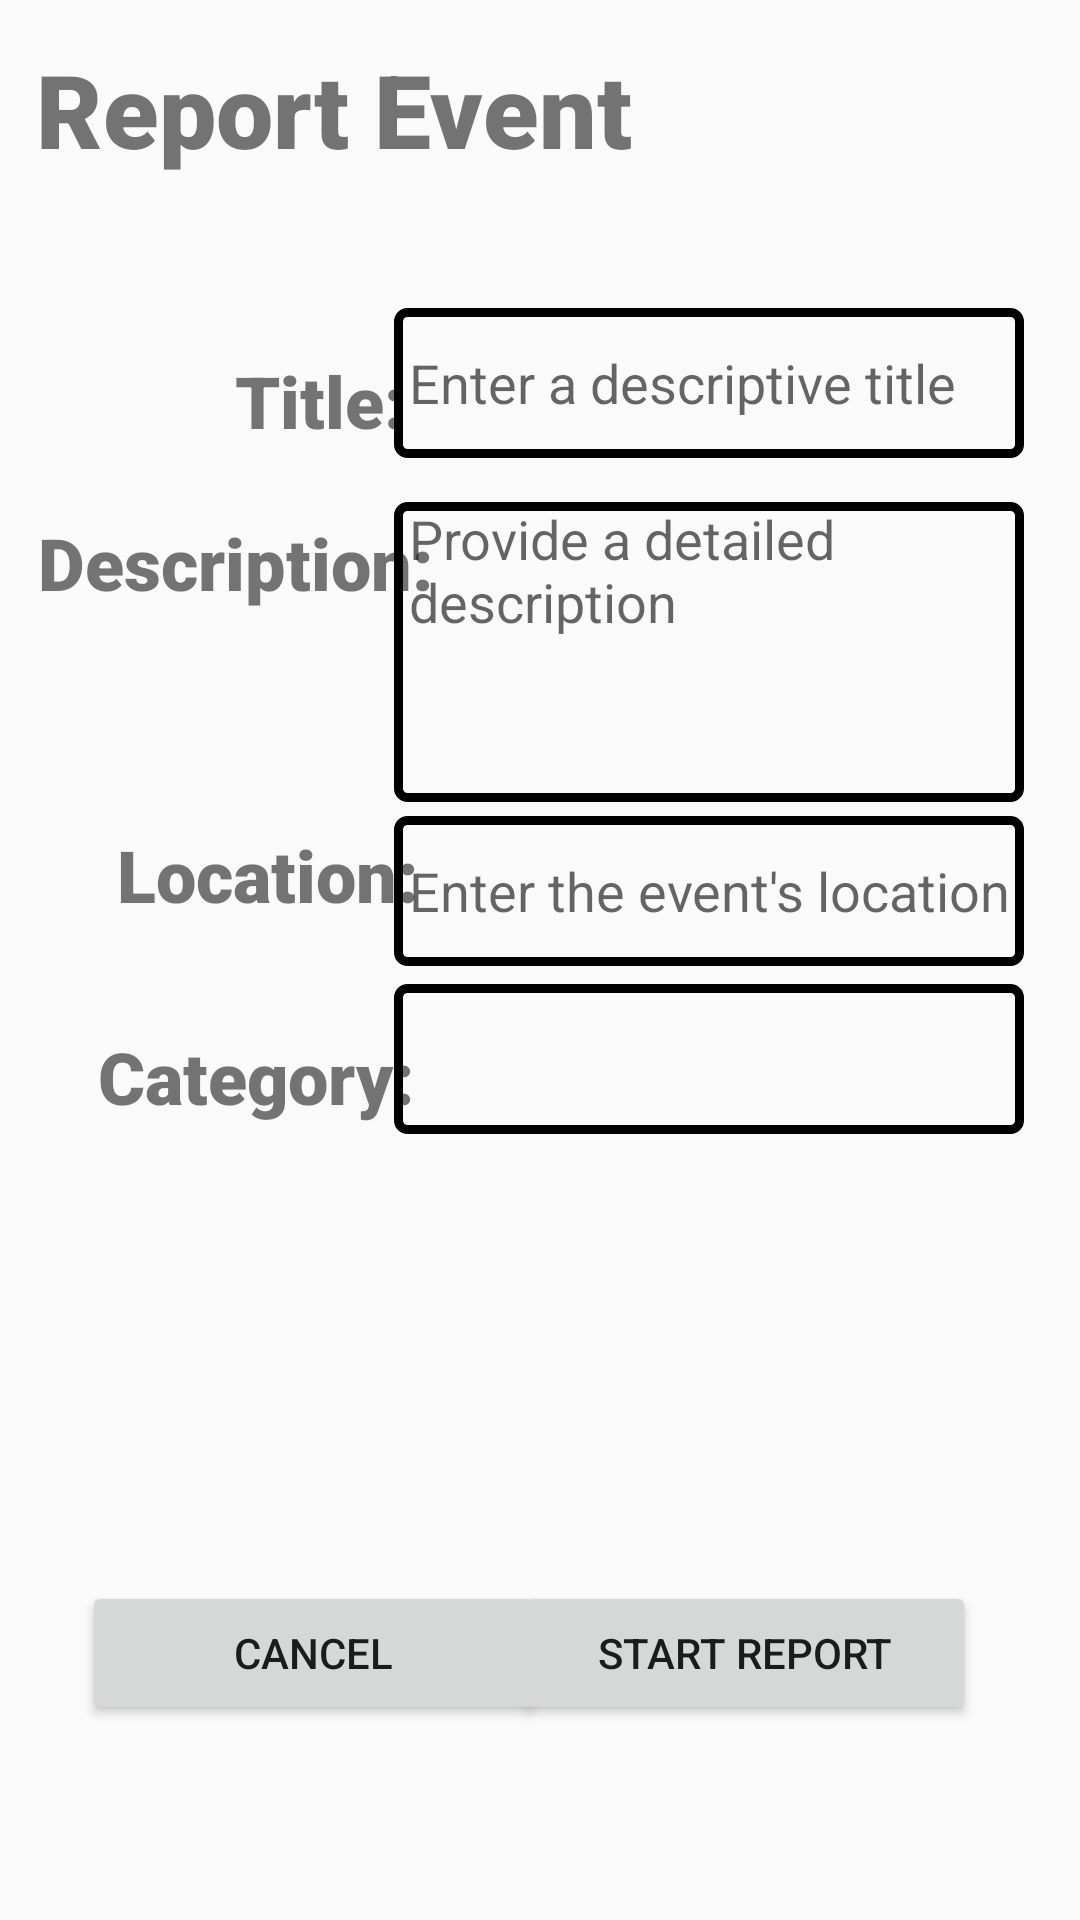

Reconstruct the res/layout file that produces this screen, plus the resources it refers to.
<!-- AndroidManifest.xml: application theme Theme.UBCAlert -->
<!-- res/layout/activity_new_event.xml -->
<?xml version="1.0" encoding="utf-8"?>
<androidx.constraintlayout.widget.ConstraintLayout xmlns:android="http://schemas.android.com/apk/res/android"
    xmlns:app="http://schemas.android.com/apk/res-auto"
    xmlns:tools="http://schemas.android.com/tools"
    android:layout_width="match_parent"
    android:layout_height="match_parent"
    tools:context=".NewEvent">

    <TextView
        android:id="@+id/textView2"
        android:layout_width="wrap_content"
        android:layout_height="wrap_content"
        android:fontFamily="sans-serif-black"
        android:text="Report Event"
        android:textAlignment="center"
        android:textSize="34sp"
        app:layout_constraintBottom_toBottomOf="parent"
        app:layout_constraintEnd_toEndOf="parent"
        app:layout_constraintHorizontal_bias="0.073"
        app:layout_constraintStart_toStartOf="parent"
        app:layout_constraintTop_toTopOf="parent"
        app:layout_constraintVertical_bias="0.023" />

    <TextView
        android:id="@+id/textView3"
        android:layout_width="wrap_content"
        android:layout_height="wrap_content"
        android:fontFamily="sans-serif-black"
        android:text="Title:"
        android:textSize="24sp"
        app:layout_constraintBottom_toBottomOf="parent"
        app:layout_constraintEnd_toEndOf="parent"
        app:layout_constraintHorizontal_bias="0.259"
        app:layout_constraintStart_toStartOf="parent"
        app:layout_constraintTop_toTopOf="parent"
        app:layout_constraintVertical_bias="0.193" />

    <Button
        android:id="@+id/button2"
        android:layout_width="154dp"
        android:layout_height="48dp"
        android:onClick="onClickStart"
        android:text="START REPORT"
        app:layout_constraintBottom_toBottomOf="parent"
        app:layout_constraintEnd_toEndOf="parent"
        app:layout_constraintHorizontal_bias="0.832"
        app:layout_constraintStart_toStartOf="parent"
        app:layout_constraintTop_toTopOf="parent"
        app:layout_constraintVertical_bias="0.89" />

    <Button
        android:id="@+id/button"
        android:layout_width="154dp"
        android:layout_height="48dp"
        android:onClick="onClickCancel"
        android:text="CANCEL"
        app:layout_constraintBottom_toBottomOf="parent"
        app:layout_constraintEnd_toEndOf="parent"
        app:layout_constraintHorizontal_bias="0.132"
        app:layout_constraintStart_toStartOf="parent"
        app:layout_constraintTop_toTopOf="parent"
        app:layout_constraintVertical_bias="0.89" />

    <EditText
        android:id="@+id/edit2"
        android:layout_width="210dp"
        android:layout_height="100dp"
        android:background="@drawable/event_item_border"
        android:ems="10"
        android:gravity="start|top"
        android:hint="@string/DescHint"
        android:inputType="textMultiLine"
        android:paddingStart="5dp"
        app:layout_constraintBottom_toBottomOf="parent"
        app:layout_constraintEnd_toEndOf="parent"
        app:layout_constraintHorizontal_bias="0.875"
        app:layout_constraintStart_toStartOf="parent"
        app:layout_constraintTop_toTopOf="parent"
        app:layout_constraintVertical_bias="0.31" />

    <TextView
        android:id="@+id/textView4"
        android:layout_width="wrap_content"
        android:layout_height="wrap_content"
        android:fontFamily="sans-serif-black"
        android:text="Description:"
        android:textSize="24sp"
        app:layout_constraintBottom_toBottomOf="parent"
        app:layout_constraintEnd_toEndOf="parent"
        app:layout_constraintHorizontal_bias="0.056"
        app:layout_constraintStart_toStartOf="parent"
        app:layout_constraintTop_toTopOf="parent"
        app:layout_constraintVertical_bias="0.282" />

    <EditText
        android:id="@+id/edit3"
        android:layout_width="210dp"
        android:layout_height="50dp"
        android:background="@drawable/event_item_border"
        android:ems="10"
        android:hint="@string/LocHint"
        android:inputType="textPersonName"
        android:paddingStart="5dp"
        app:layout_constraintBottom_toBottomOf="parent"
        app:layout_constraintEnd_toEndOf="parent"
        app:layout_constraintHorizontal_bias="0.875"
        app:layout_constraintStart_toStartOf="parent"
        app:layout_constraintTop_toTopOf="parent"
        app:layout_constraintVertical_bias="0.461" />

    <Spinner
        android:id="@+id/spinner"
        android:layout_width="210dp"
        android:layout_height="50dp"
        android:background="@drawable/event_item_border"
        android:contentDescription="@string/TitleHint"
        android:paddingStart="5dp"
        app:layout_constraintBottom_toBottomOf="parent"
        app:layout_constraintEnd_toEndOf="parent"
        app:layout_constraintHorizontal_bias="0.875"
        app:layout_constraintStart_toStartOf="parent"
        app:layout_constraintTop_toTopOf="parent"
        app:layout_constraintVertical_bias="0.556" />

    <TextView
        android:id="@+id/textView5"
        android:layout_width="wrap_content"
        android:layout_height="wrap_content"
        android:fontFamily="sans-serif-black"
        android:text="Location:"
        android:textSize="24sp"
        app:layout_constraintBottom_toBottomOf="parent"
        app:layout_constraintEnd_toEndOf="parent"
        app:layout_constraintHorizontal_bias="0.15"
        app:layout_constraintStart_toStartOf="parent"
        app:layout_constraintTop_toTopOf="parent"
        app:layout_constraintVertical_bias="0.453" />

    <TextView
        android:id="@+id/textView6"
        android:layout_width="wrap_content"
        android:layout_height="wrap_content"
        android:fontFamily="sans-serif-black"
        android:text="Category:"
        android:textSize="24sp"
        app:layout_constraintBottom_toBottomOf="parent"
        app:layout_constraintEnd_toEndOf="parent"
        app:layout_constraintHorizontal_bias="0.128"
        app:layout_constraintStart_toStartOf="parent"
        app:layout_constraintTop_toTopOf="parent"
        app:layout_constraintVertical_bias="0.564" />

    <EditText
        android:id="@+id/edit1"
        android:layout_width="210dp"
        android:layout_height="50dp"
        android:background="@drawable/event_item_border"
        android:ems="10"
        android:hint="@string/TitleHint"
        android:inputType="textPersonName"
        android:paddingStart="5dp"
        app:layout_constraintBottom_toBottomOf="parent"
        app:layout_constraintEnd_toEndOf="parent"
        app:layout_constraintHorizontal_bias="0.875"
        app:layout_constraintStart_toStartOf="parent"
        app:layout_constraintTop_toTopOf="parent"
        app:layout_constraintVertical_bias="0.174" />

</androidx.constraintlayout.widget.ConstraintLayout>
<!-- resources referenced by this layout -->
<resources>
  <!-- drawable event_item_border (drawable) -->
  <?xml version="1.0" encoding="utf-8"?>
  <shape xmlns:android="http://schemas.android.com/apk/res/android"
      android:shape="rectangle">
      <corners
          android:radius="3dp" />
      <stroke
          android:width="3dp"
          android:color="@android:color/black" />
  </shape>
  <string name="DescHint">Provide a detailed description</string>
  <string name="LocHint">Enter the event\'s location</string>
  <string name="TitleHint">Enter a descriptive title</string>
  <style name="Theme.UBCAlert" parent="Theme.AppCompat.DayNight.DarkActionBar">
          
          <item name="colorPrimary">@color/orange_A100</item>
          <item name="colorPrimaryVariant">@color/dark_grey_2</item>
          <item name="colorOnPrimary">@color/white</item>
          
          <item name="colorSecondary">@color/light_grey_1</item>
          <item name="colorSecondaryVariant">@color/light_grey_2</item>
          <item name="colorOnSecondary">@color/white</item>
          
          <item name="android:statusBarColor">?attr/colorPrimaryVariant</item>
          
      </style>
  <color name="orange_A100">#FFAB40</color>
  <color name="dark_grey_2">#303030</color>
  <color name="white">#FFFFFFFF</color>
  <color name="light_grey_1">#FF444444</color>
  <color name="light_grey_2">#5C5C5C</color>
</resources>
